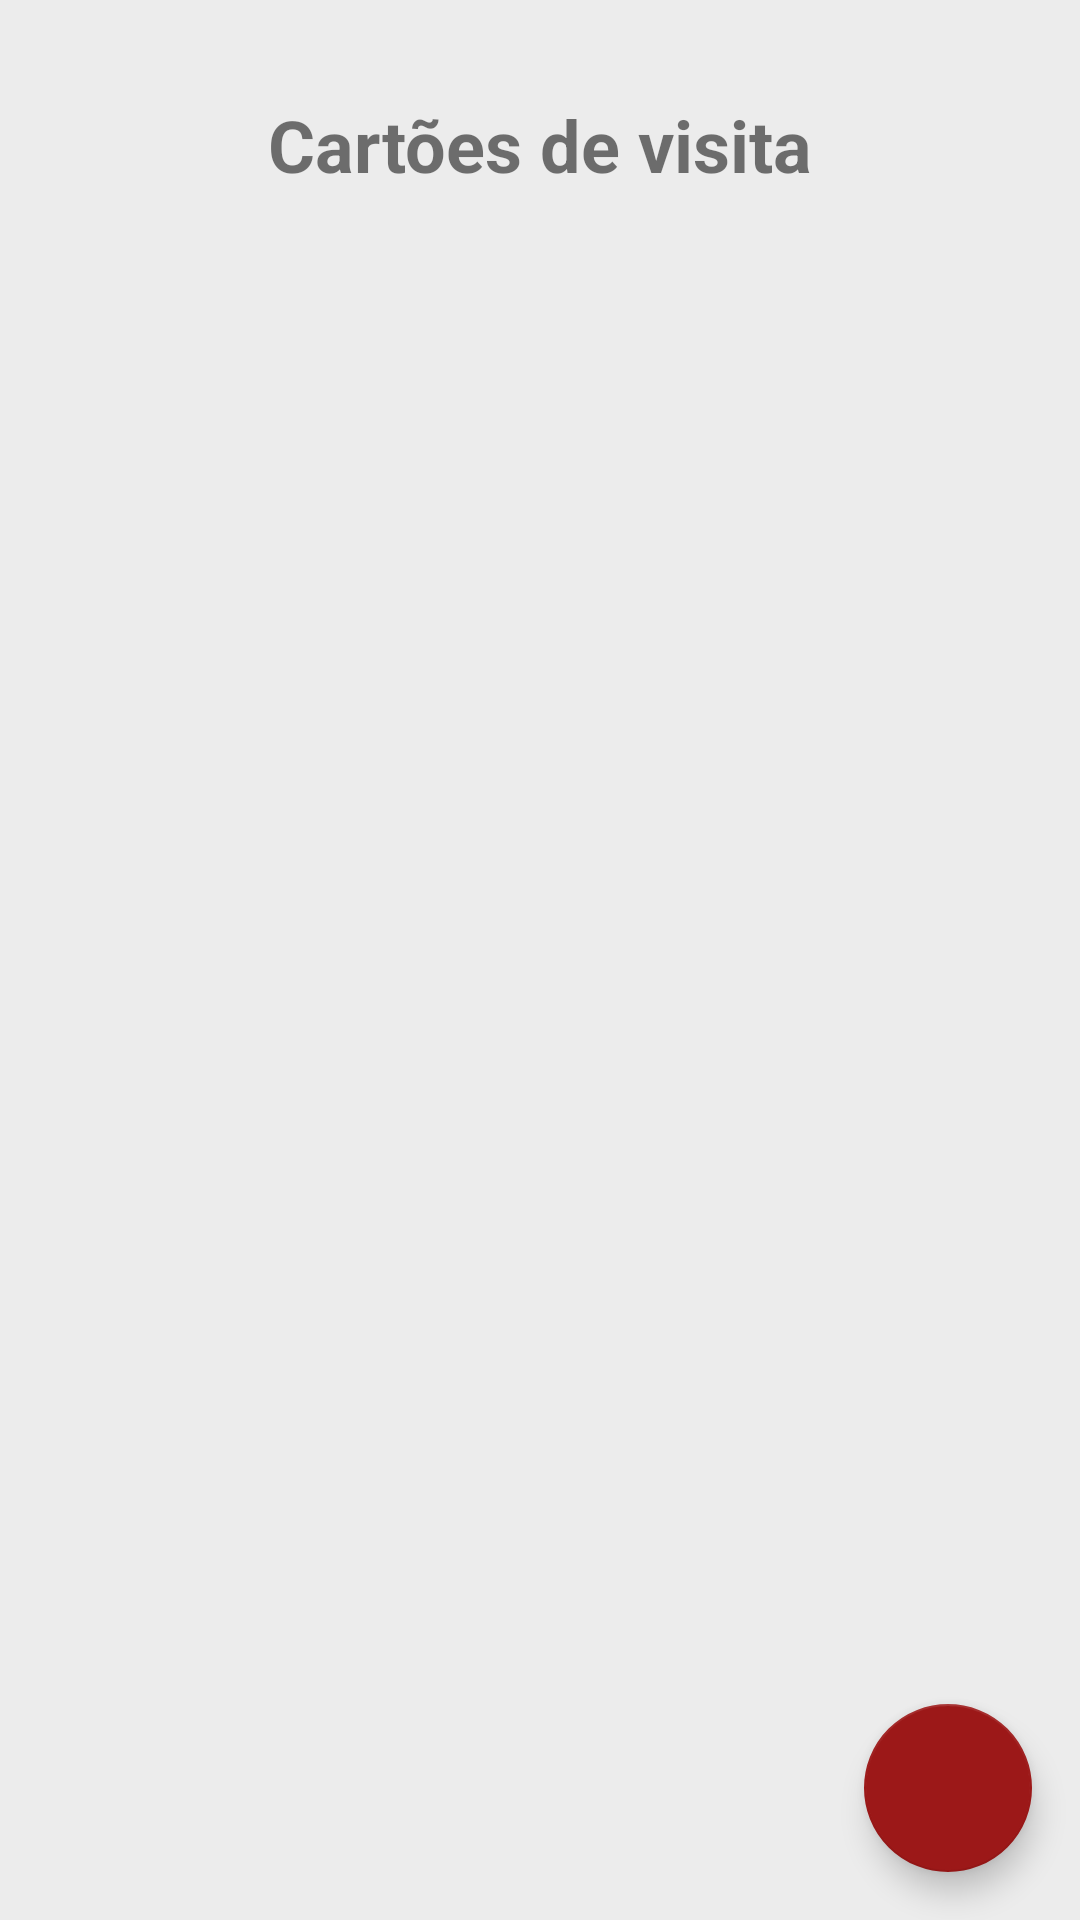

This screen was rendered from an Android layout file. Write that file and the resources it references.
<!-- AndroidManifest.xml: application theme Theme.BusinessCard -->
<!-- res/layout/activity_main.xml -->
<?xml version="1.0" encoding="utf-8"?>
<androidx.constraintlayout.widget.ConstraintLayout xmlns:android="http://schemas.android.com/apk/res/android"
    xmlns:app="http://schemas.android.com/apk/res-auto"
    xmlns:tools="http://schemas.android.com/tools"
    android:layout_width="match_parent"
    android:layout_height="match_parent"
    android:paddingTop="16dp"
    android:background="#ECECEC"
    tools:context=".ui.MainActivity">

    <TextView
        android:id="@+id/tv_title"
        android:layout_width="wrap_content"
        android:layout_height="wrap_content"
        android:layout_margin="16dp"
        android:text="@string/label_business_cards"
        android:textSize="24sp"
        android:textStyle="bold"
        app:layout_constraintEnd_toEndOf="parent"
        app:layout_constraintStart_toStartOf="parent"
        app:layout_constraintTop_toTopOf="parent" />

    <androidx.recyclerview.widget.RecyclerView
        android:id="@+id/rv_cards"
        android:layout_width="match_parent"
        android:layout_height="0dp"
        android:layout_marginTop="16dp"
        app:layoutManager="androidx.recyclerview.widget.LinearLayoutManager"
        app:layout_constraintBottom_toBottomOf="parent"
        app:layout_constraintTop_toBottomOf="@id/tv_title"
        tools:itemCount="4"
        tools:listitem="@layout/item_business_card" />

    <com.google.android.material.floatingactionbutton.FloatingActionButton
        android:id="@+id/fab"
        android:layout_width="wrap_content"
        android:layout_height="wrap_content"
        android:layout_margin="16dp"
        android:contentDescription="@string/label_description_new_card"
        app:layout_constraintBottom_toBottomOf="parent"
        app:layout_constraintEnd_toEndOf="parent"
        android:src="@drawable/ic_add" />

</androidx.constraintlayout.widget.ConstraintLayout>
<!-- res/layout/item_business_card.xml (included above) -->
<?xml version="1.0" encoding="utf-8"?>
<androidx.constraintlayout.widget.ConstraintLayout xmlns:android="http://schemas.android.com/apk/res/android"
    xmlns:app="http://schemas.android.com/apk/res-auto"
    xmlns:tools="http://schemas.android.com/tools"
    android:layout_width="match_parent"
    android:layout_height="wrap_content">

    <com.google.android.material.card.MaterialCardView
        android:id="@+id/cd_content"
        android:layout_width="match_parent"
        android:layout_height="0dp"
        android:layout_margin="16dp"
        android:checkable="true"
        android:clickable="true"
        android:focusable="true"
        app:cardBackgroundColor="#9C1818"
        app:cardCornerRadius="16dp"
        app:cardElevation="8dp"
        app:layout_constraintBottom_toBottomOf="parent"
        app:layout_constraintDimensionRatio="16:9"
        app:layout_constraintEnd_toEndOf="parent"
        app:layout_constraintLeft_toLeftOf="parent"
        app:layout_constraintTop_toTopOf="parent">

        <androidx.constraintlayout.widget.ConstraintLayout
            android:layout_width="match_parent"
            android:layout_height="wrap_content"
            android:layout_gravity="start"
            android:layout_marginVertical="16dp"
            android:layout_marginStart="8dp"
            android:layout_marginEnd="16dp">

            <ImageView
                android:id="@+id/iv_bootcamp"
                android:layout_width="100dp"
                android:layout_height="match_parent"
                android:layout_gravity="center_vertical"
                android:contentDescription="@string/logotipo_bootcamp_santander"
                android:src="@drawable/img_santander_bootcamp"
                app:layout_constraintBottom_toBottomOf="parent"
                app:layout_constraintStart_toStartOf="parent"
                app:layout_constraintTop_toTopOf="parent"
                app:layout_constraintVertical_bias="1.0" />

            <com.google.android.material.card.MaterialCardView
                android:id="@+id/cv_content_card"
                android:layout_width="0dp"
                android:layout_height="0dp"
                android:layout_gravity="end"
                android:layout_marginStart="8dp"
                app:cardBackgroundColor="#f8bbd0"
                app:cardCornerRadius="16dp"
                app:layout_constraintBottom_toBottomOf="parent"
                app:layout_constraintEnd_toEndOf="parent"
                app:layout_constraintStart_toEndOf="@id/iv_bootcamp"
                app:layout_constraintTop_toTopOf="parent">

                <androidx.constraintlayout.widget.ConstraintLayout
                    android:layout_width="match_parent"
                    android:layout_height="match_parent">

                    <com.google.android.material.textview.MaterialTextView
                        android:id="@+id/tv_nome"
                        android:layout_width="wrap_content"
                        android:layout_height="wrap_content"
                        android:layout_margin="8dp"
                        android:textStyle="bold"
                        app:layout_constraintEnd_toEndOf="parent"
                        app:layout_constraintStart_toStartOf="parent"
                        app:layout_constraintTop_toTopOf="parent"
                        tools:text="Mariana da Costa" />

                    <com.google.android.material.textview.MaterialTextView
                        android:id="@+id/tv_telefone"
                        android:layout_width="match_parent"
                        android:layout_height="wrap_content"
                        android:layout_margin="8dp"
                        app:layout_constraintLeft_toLeftOf="parent"
                        app:layout_constraintTop_toBottomOf="@id/tv_nome"
                        tools:text="Cel: " />

                    <com.google.android.material.textview.MaterialTextView
                        android:id="@+id/tv_email"
                        android:layout_width="match_parent"
                        android:layout_height="wrap_content"
                        android:layout_margin="8dp"
                        app:layout_constraintLeft_toLeftOf="parent"
                        app:layout_constraintTop_toBottomOf="@id/tv_telefone"
                        tools:text="Email: " />

                    <com.google.android.material.textview.MaterialTextView
                        android:id="@+id/tv_git_hub"
                        android:layout_width="match_parent"
                        android:layout_height="wrap_content"
                        android:layout_margin="8dp"
                        app:layout_constraintLeft_toLeftOf="parent"
                        app:layout_constraintTop_toBottomOf="@id/tv_email"
                        tools:text="GitHub: " />

                    <com.google.android.material.textview.MaterialTextView
                        android:id="@+id/tv_habilidades"
                        android:layout_width="match_parent"
                        android:layout_height="wrap_content"
                        android:layout_margin="8dp"
                        app:layout_constraintStart_toStartOf="parent"
                        app:layout_constraintTop_toBottomOf="@+id/tv_git_hub"
                        tools:text="Habilidades: " />

                </androidx.constraintlayout.widget.ConstraintLayout>

            </com.google.android.material.card.MaterialCardView>

        </androidx.constraintlayout.widget.ConstraintLayout>

    </com.google.android.material.card.MaterialCardView>

</androidx.constraintlayout.widget.ConstraintLayout>
<!-- resources referenced by this layout -->
<resources>
  <string name="label_business_cards">Cartões de visita</string>
  <string name="label_description_new_card">Novo cartão</string>
  <string name="logotipo_bootcamp_santander">Logotipo Bootcamp Santander</string>
  <style name="Theme.BusinessCard" parent="Theme.MaterialComponents.Light.NoActionBar">
          
          <item name="colorPrimary">@color/primary</item>
          <item name="colorPrimaryVariant">@color/primary_700</item>
          <item name="colorOnPrimary">@color/white</item>
          
          <item name="colorSecondary">@color/secondary</item>
          <item name="colorSecondaryVariant">@color/secondary_700</item>
          <item name="colorOnSecondary">@color/white</item>
          
          <item name="android:statusBarColor" tools:targetApi="l">?attr/colorPrimaryVariant</item>
          
          <item name="android:color">@color/white</item>
      </style>
  <color name="primary">#9C1818</color>
  <color name="primary_700">#670000</color>
  <color name="white">#FFFFFFFF</color>
  <color name="secondary">#9C1818</color>
  <color name="secondary_700">#c48b9f</color>
</resources>
